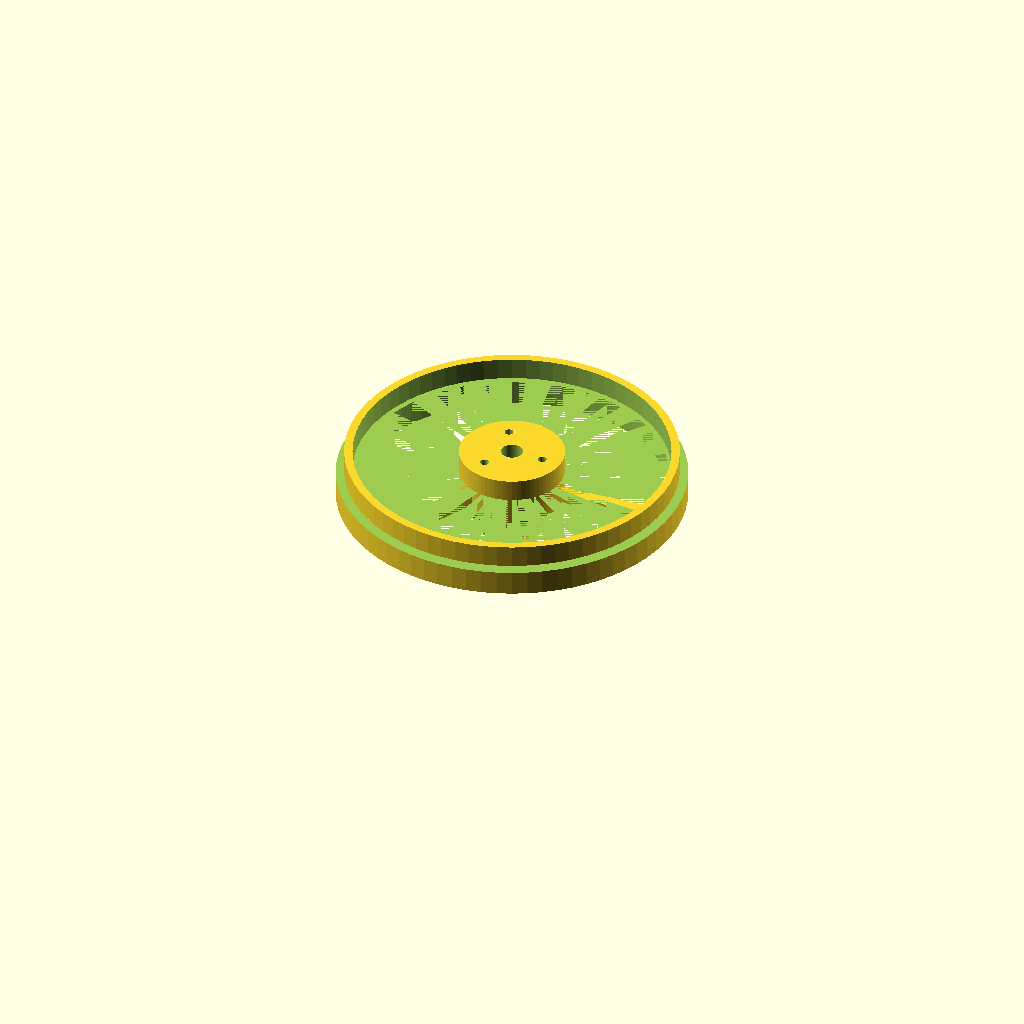
Cell 1: rendered with the file's own defaults.
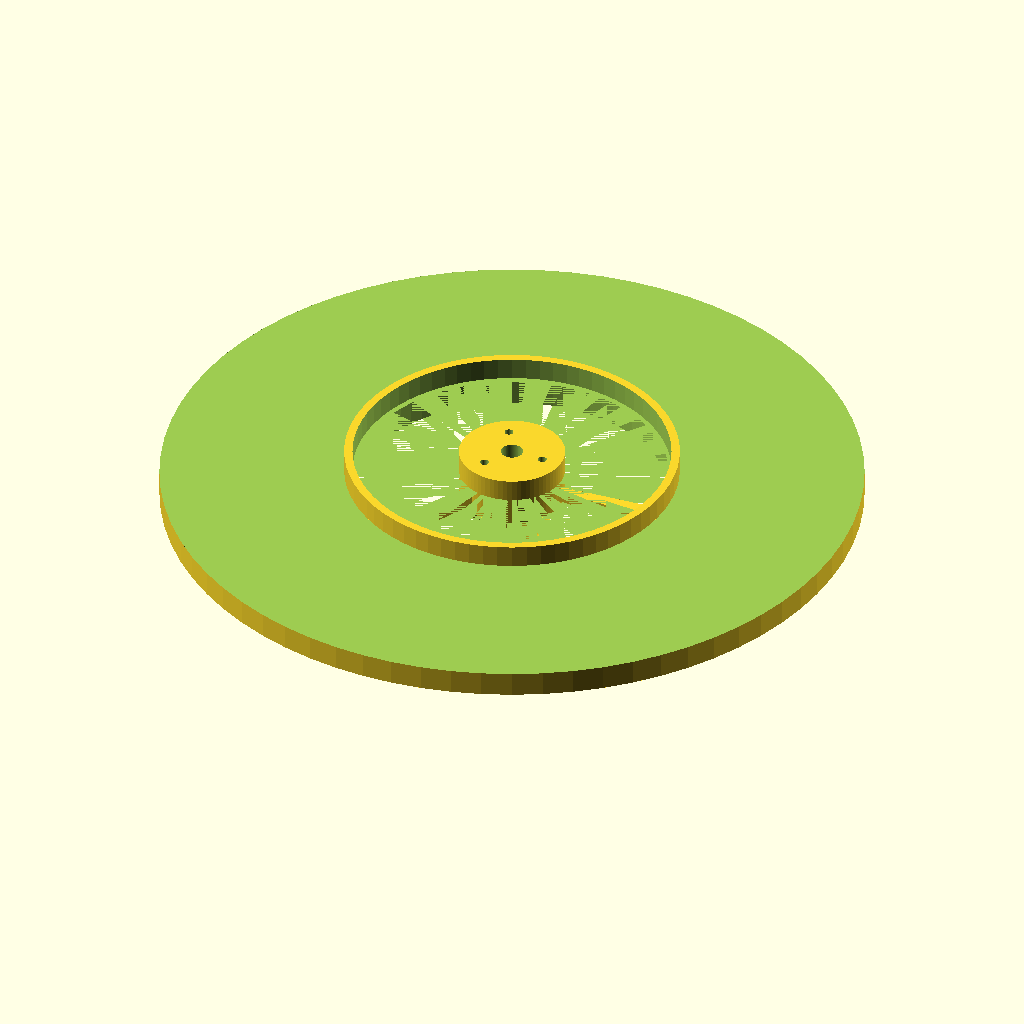
Cell 2 — RING_OD set to 252, the other parameters unchanged.
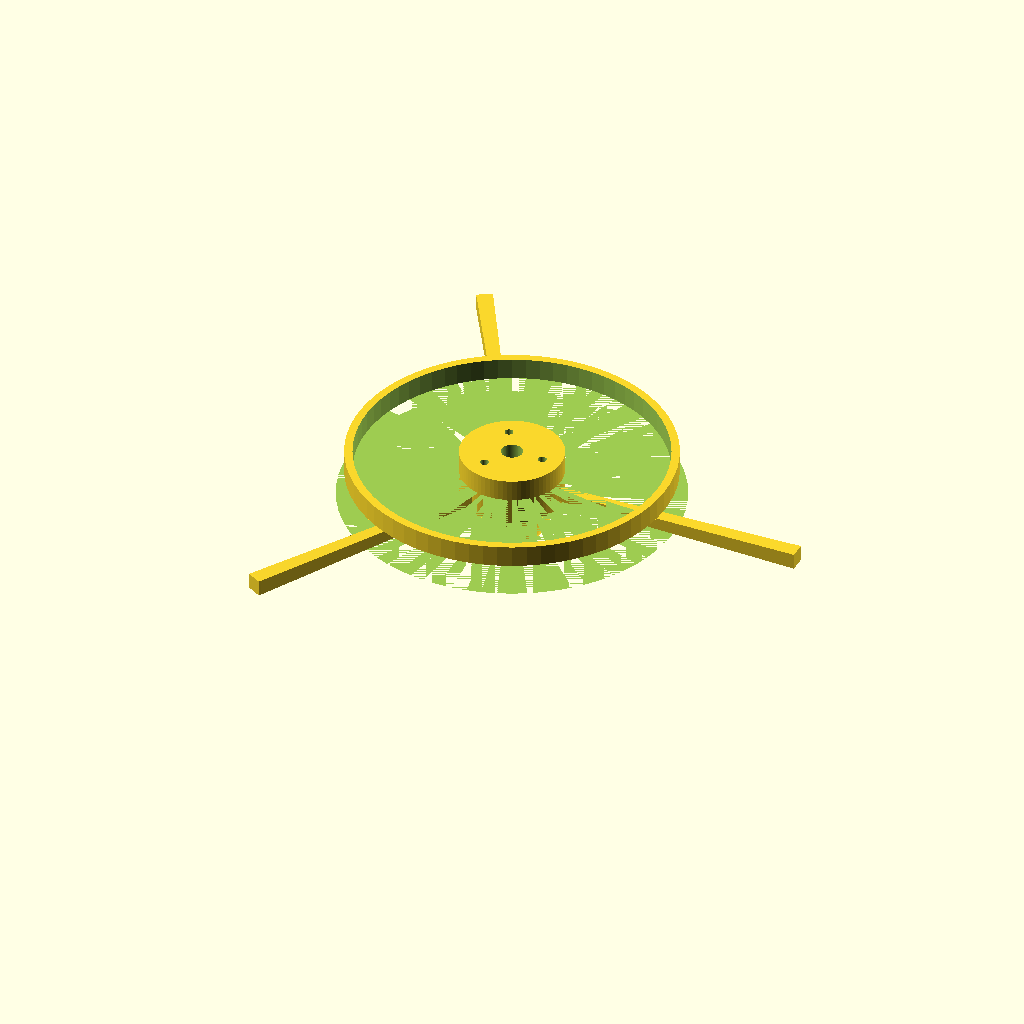
Cell 3 — RING_ID set to 224, the other parameters unchanged.
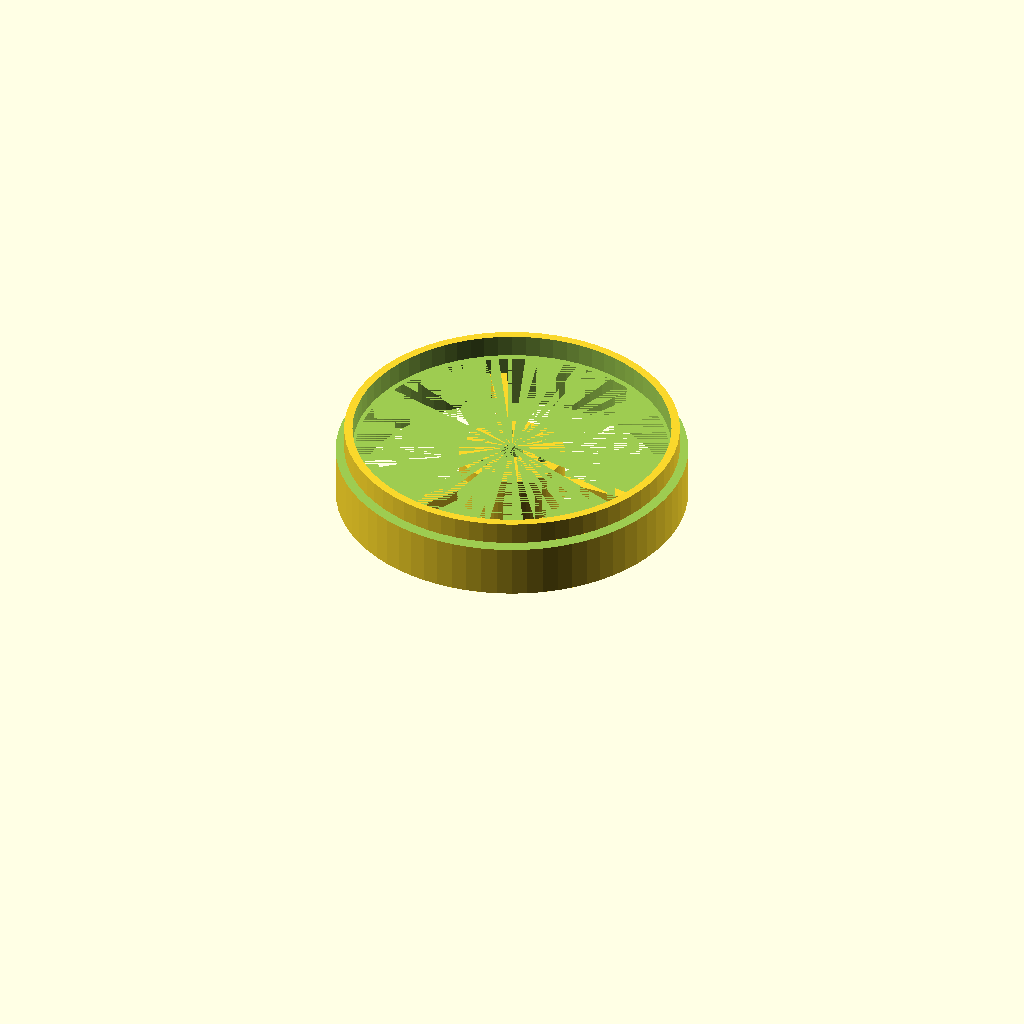
Cell 4: RING_L = 20 (everything else at default).
One fixed orthographic camera (rotation 55°, 0°, 25°; colour scheme Cornfield) for every cell.
OpenSCAD source file deferred/aft-edf/openscad/s_edf_120_motor_mount.scad:
// ===========================================================================
// HULL-FRAME COORDINATE STANDARD - Rev R1 (2026-06-11).  See CLAUDE.md.
//   Hull frame (canonical for ALL design artifacts): X = +port (left),
//   Y = +aft (back), Z = +dorsal (up); origin = SerenityAssembly.FCStd
//   world origin.  Primary-component STLs published to airframe/stls/
//   are stored directly in hull frame, baked by tools/bake_hull_frame.py
//   (marker 'SerenityUAV HULL-FRAME R1' in the binary STL header).
//   NEVER re-bake a mesh derived from an already-baked file.
//   This file:
//     Part-local frame.  DEFERRED - Phase 11 (aft fuselage EDF).  On
//     integration, position in hull frame per the validated assembly and
//     bake or place explicitly; stations quoted from nose convert to hull
//     Y via nose tip at hull Y = -305.6 mm.
// ===========================================================================
// s_edf_120_motor_mount.scad
// 120mm EDF motor-mount spider + forward fairing cone
// for Serenity Rev N rear fuselage EDF installation.
//
// Remixed from Thingiverse thing:2838324 (120mm fuselage EDF with motor mount).
// This file provides only the structural motor-mount ring, spider arms, and
// aerodynamic fairing cone. The EDF rotor and casing are commercial parts.
//
// Coordinate system: +Z = forward (toward nose / intake face of EDF).
// Z=0 = aft face of motor mount (where motor face sits).
// The outer ring clamps/bonds to the INNER bore of the EDF casing.
//
// Integration interfaces:
//   Forward (Z=RING_L): registration spigot drops into s_aft_edf_plenum
//                       outlet bell at station ~430mm from nose.
//   Aft (Z=0):          motor face at hub; M3 bolt pattern at BOLT_R.
//   Cone tip (Z=-CONE_L): aerodynamic fairing, no fastener.
//
// Print: CF-PETG, 0.15mm layers, 40% gyroid infill, 4 perimeter walls.
// Nozzle: hardened steel (CF-PETG abrasive).
// Post-process: lightly sand hub bolt-pattern face flat before motor install.

// ── Geometry parameters ────────────────────────────────────────────────────

EDF_BORE    = 120;   // [mm] EDF casing inner diameter (fan bore)
RING_OD     = 126;   // [mm] outer ring OD (friction/bond fit into EDF casing)
RING_ID     = 112;   // [mm] outer ring ID (clears airflow annulus)
RING_L      =  10;   // [mm] axial length of outer ring
RING_TAPER  =   1;   // [mm] chamfer at forward edge for easy insertion

SPIGOT_OD   = 120;   // [mm] forward registration spigot fits plenum bell ID
SPIGOT_L    =   8;   // [mm] length of spigot beyond ring face
SPIGOT_W    =   3;   // [mm] wall thickness of spigot tube

ARM_COUNT   =   3;   // number of spider arms
ARM_W       =   6;   // [mm] arm width (circumferential)
ARM_H       =   6;   // [mm] arm height (radial, tapers inward)
// arms span from RING_ID/2 down to HUB_OD/2

HUB_OD      =  38;   // [mm] central motor hub outer diameter
HUB_L       =  18;   // [mm] axial length of hub (aft face at Z=0)
HUB_BORE    =   8;   // [mm] central bore through hub (motor shaft / wiring)
BOLT_R      =  12;   // [mm] M3 bolt pattern radius (24mm bolt circle)
BOLT_D      =   3.2; // [mm] M3 clearance hole diameter
BOLT_COUNT  =   3;   // 3× M3 at 120° on bolt circle

CONE_L      =  35;   // [mm] fairing cone length behind motor face (aft, −Z)
CONE_BASE_R = HUB_OD / 2; // cone base radius matches hub OD
CONE_TIP_R  =   0;   // cone tip (sharp)

$fn = 72;

// ── Modules ────────────────────────────────────────────────────────────────

module outer_ring() {
    difference() {
        // main ring body
        cylinder(h = RING_L, r = RING_OD / 2);
        // bore out airflow annulus
        cylinder(h = RING_L + 1, r = RING_ID / 2);
        // forward insertion chamfer
        translate([0, 0, RING_L - RING_TAPER])
            cylinder(h = RING_TAPER + 1,
                     r1 = RING_OD / 2,
                     r2 = RING_OD / 2 + RING_TAPER + 0.5);
    }
}

module registration_spigot() {
    // thin-wall tube extending forward from ring face for plenum alignment
    translate([0, 0, RING_L])
    difference() {
        cylinder(h = SPIGOT_L, r = SPIGOT_OD / 2);
        cylinder(h = SPIGOT_L + 1, r = SPIGOT_OD / 2 - SPIGOT_W);
    }
}

module spider_arm(angle_deg) {
    rotate([0, 0, angle_deg])
    hull() {
        // outer end: rectangular cross-section at inner face of ring
        translate([RING_ID / 2, 0, RING_L / 2])
            cube([1, ARM_W, ARM_H], center = true);
        // inner end: narrower cross-section at hub OD
        translate([HUB_OD / 2, 0, RING_L / 2])
            cube([1, ARM_W * 0.6, ARM_H * 0.6], center = true);
    }
}

module hub() {
    difference() {
        cylinder(h = HUB_L, r = HUB_OD / 2);
        // central wiring bore
        cylinder(h = HUB_L + 1, r = HUB_BORE / 2);
        // M3 bolt holes
        for (i = [0 : BOLT_COUNT - 1])
            rotate([0, 0, i * 360 / BOLT_COUNT])
            translate([BOLT_R, 0, -0.5])
                cylinder(h = HUB_L + 1, r = BOLT_D / 2);
    }
}

module fairing_cone() {
    // aft-pointing aerodynamic spinner; Z=0 at hub aft face, tip at Z=−CONE_L
    translate([0, 0, -CONE_L])
        cylinder(h = CONE_L, r1 = CONE_TIP_R + 0.4, r2 = CONE_BASE_R);
}

// ── Assembly ───────────────────────────────────────────────────────────────

union() {
    outer_ring();
    registration_spigot();
    for (i = [0 : ARM_COUNT - 1])
        spider_arm(i * 360 / ARM_COUNT);
    hub();
    fairing_cone();
}
Customizer parameters (derived from the source; name, type, default, range or options):
EDF_BORE: number, default 120
RING_OD: number, default 126
RING_ID: number, default 112
RING_L: number, default 10
RING_TAPER: number, default 1
SPIGOT_OD: number, default 120
SPIGOT_L: number, default 8
SPIGOT_W: number, default 3
ARM_COUNT: number, default 3
ARM_W: number, default 6
ARM_H: number, default 6
HUB_OD: number, default 38
HUB_L: number, default 18
HUB_BORE: number, default 8
BOLT_R: number, default 12
BOLT_D: number, default 3.2
BOLT_COUNT: number, default 3
CONE_L: number, default 35
CONE_TIP_R: number, default 0
